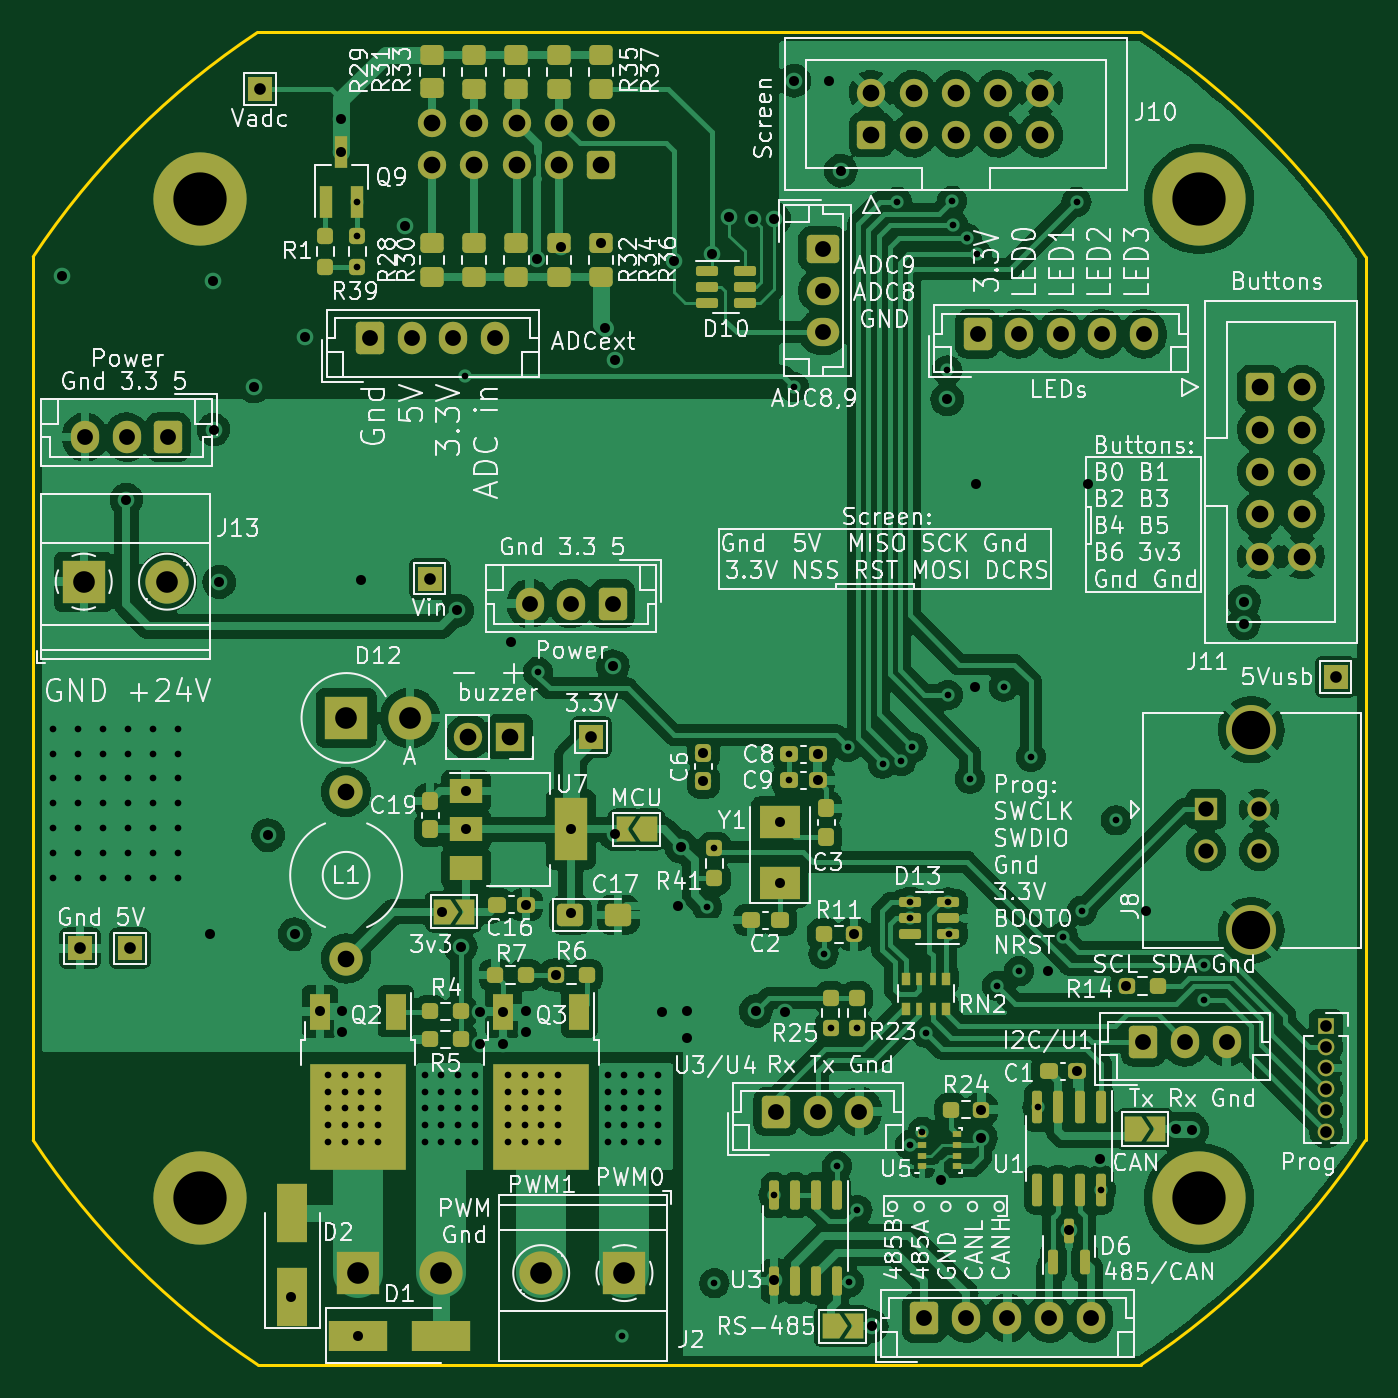
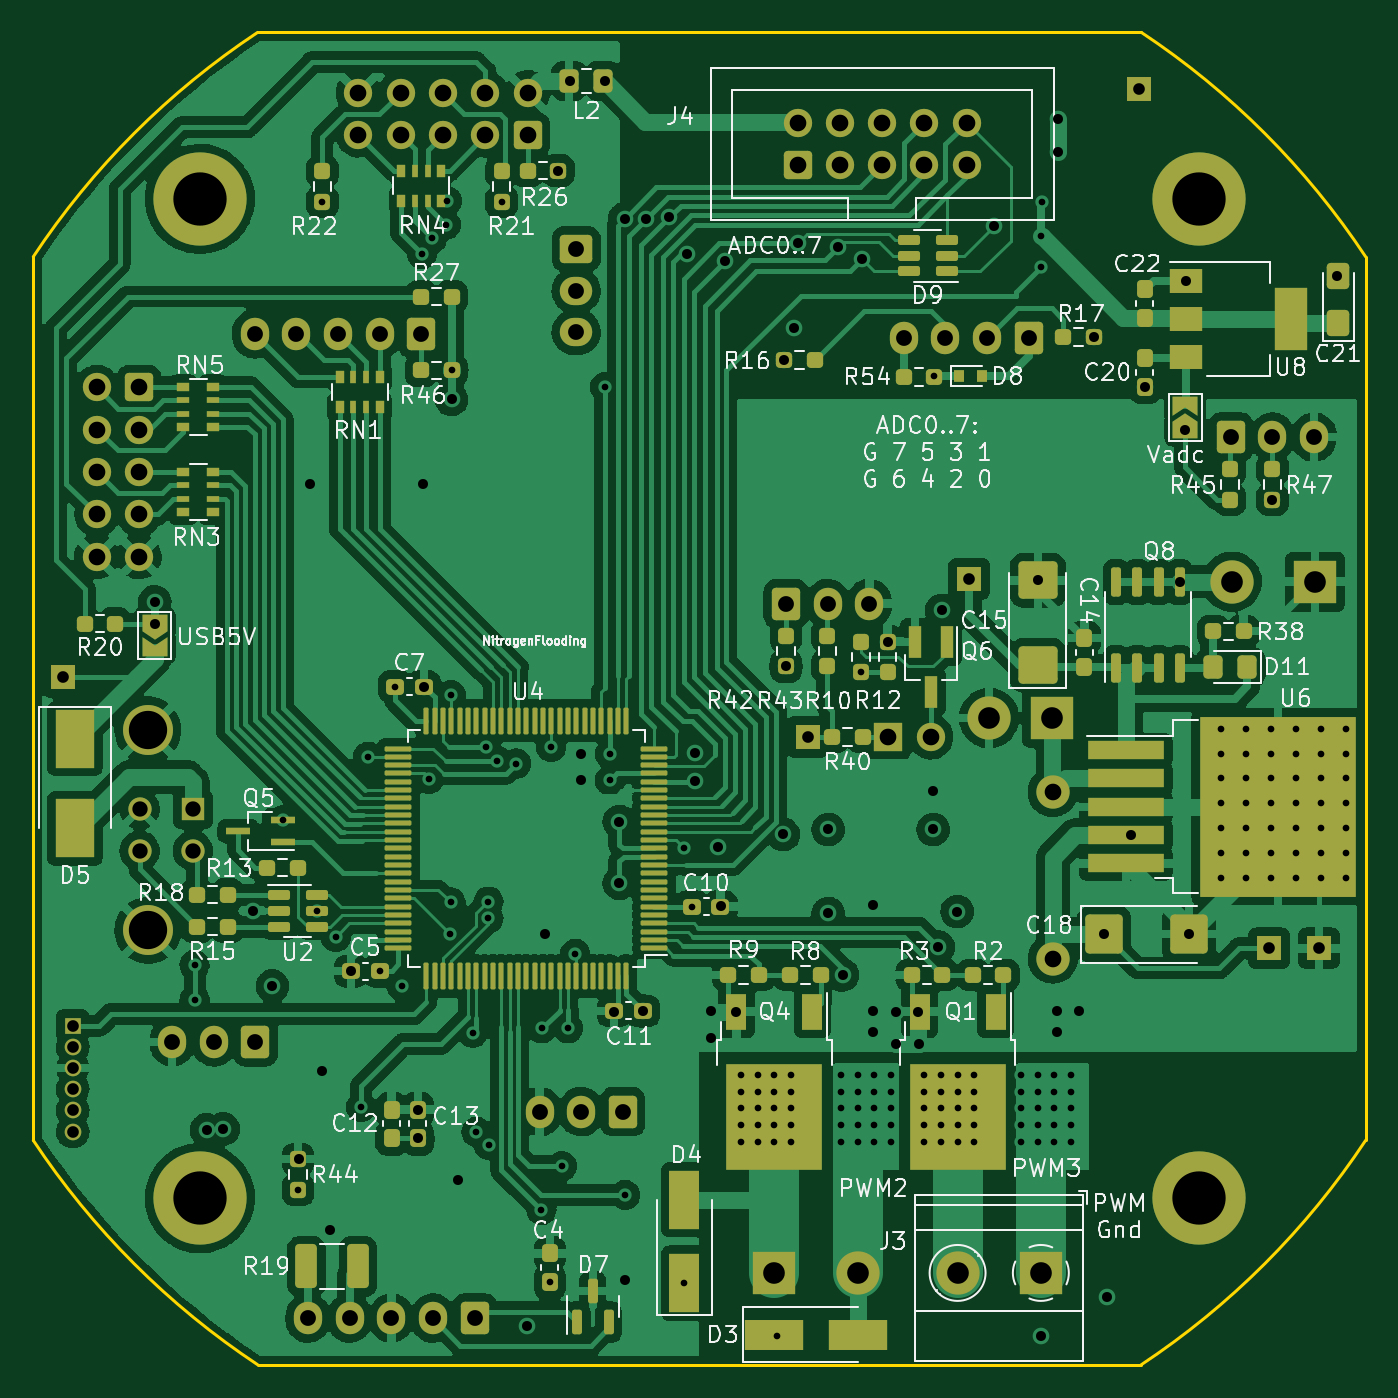
Circuit board: 11 layer files. Board 80.0 x 80.0 mm.
- bottom_copper: nitrogen-B_Cu.gbr (411480 bytes)
- bottom_mask: nitrogen-B_Mask.gbr (16362 bytes)
- paste: nitrogen-B_Paste.gbr (11981 bytes)
- bottom_silk: nitrogen-B_Silkscreen.gbr (81610 bytes)
- outline: nitrogen-Edge_Cuts.gbr (1023 bytes)
- top_copper: nitrogen-F_Cu.gbr (369303 bytes)
- top_mask: nitrogen-F_Mask.gbr (11841 bytes)
- paste: nitrogen-F_Paste.gbr (7213 bytes)
- top_silk: nitrogen-F_Silkscreen.gbr (159772 bytes)
- inner_copper: nitrogen-GND_Cu.gbr (405537 bytes)
- drill: nitrogen.drl (6047 bytes)

=== bottom_copper: nitrogen-B_Cu.gbr (411480 bytes, source omitted) ===
=== bottom_mask: nitrogen-B_Mask.gbr (16362 bytes, source omitted) ===
=== paste: nitrogen-B_Paste.gbr (11981 bytes, source omitted) ===
=== bottom_silk: nitrogen-B_Silkscreen.gbr (81610 bytes, source omitted) ===
=== outline: nitrogen-Edge_Cuts.gbr ===
%TF.GenerationSoftware,KiCad,Pcbnew,6.0.10*%
%TF.CreationDate,2023-01-12T17:29:40+03:00*%
%TF.ProjectId,nitrogen,6e697472-6f67-4656-9e2e-6b696361645f,rev?*%
%TF.SameCoordinates,Original*%
%TF.FileFunction,Profile,NP*%
%FSLAX46Y46*%
G04 Gerber Fmt 4.6, Leading zero omitted, Abs format (unit mm)*
G04 Created by KiCad (PCBNEW 6.0.10) date 2023-01-12 17:29:40*
%MOMM*%
%LPD*%
G01*
G04 APERTURE LIST*
%TA.AperFunction,Profile*%
%ADD10C,0.200000*%
%TD*%
G04 APERTURE END LIST*
D10*
X165532978Y-125000020D02*
X112466982Y-125000020D01*
X112466982Y-45000020D02*
X165532978Y-45000020D01*
X98999980Y-111533018D02*
G75*
G03*
X112466982Y-125000020I39978220J26511218D01*
G01*
X178999980Y-58467022D02*
G75*
G03*
X165532978Y-45000020I-39978180J-26511178D01*
G01*
X165532972Y-125000011D02*
G75*
G03*
X178999980Y-111533018I-26511172J39978211D01*
G01*
X178999980Y-58467022D02*
X178999980Y-111533018D01*
X112466976Y-45000010D02*
G75*
G03*
X98999980Y-58467022I26511224J-39978190D01*
G01*
X98999980Y-111533018D02*
X98999980Y-58467022D01*
M02*

=== top_copper: nitrogen-F_Cu.gbr (369303 bytes, source omitted) ===
=== top_mask: nitrogen-F_Mask.gbr (11841 bytes, source omitted) ===
=== paste: nitrogen-F_Paste.gbr (7213 bytes, source omitted) ===
=== top_silk: nitrogen-F_Silkscreen.gbr (159772 bytes, source omitted) ===
=== inner_copper: nitrogen-GND_Cu.gbr (405537 bytes, source omitted) ===
=== drill: nitrogen.drl (6047 bytes, source omitted) ===
